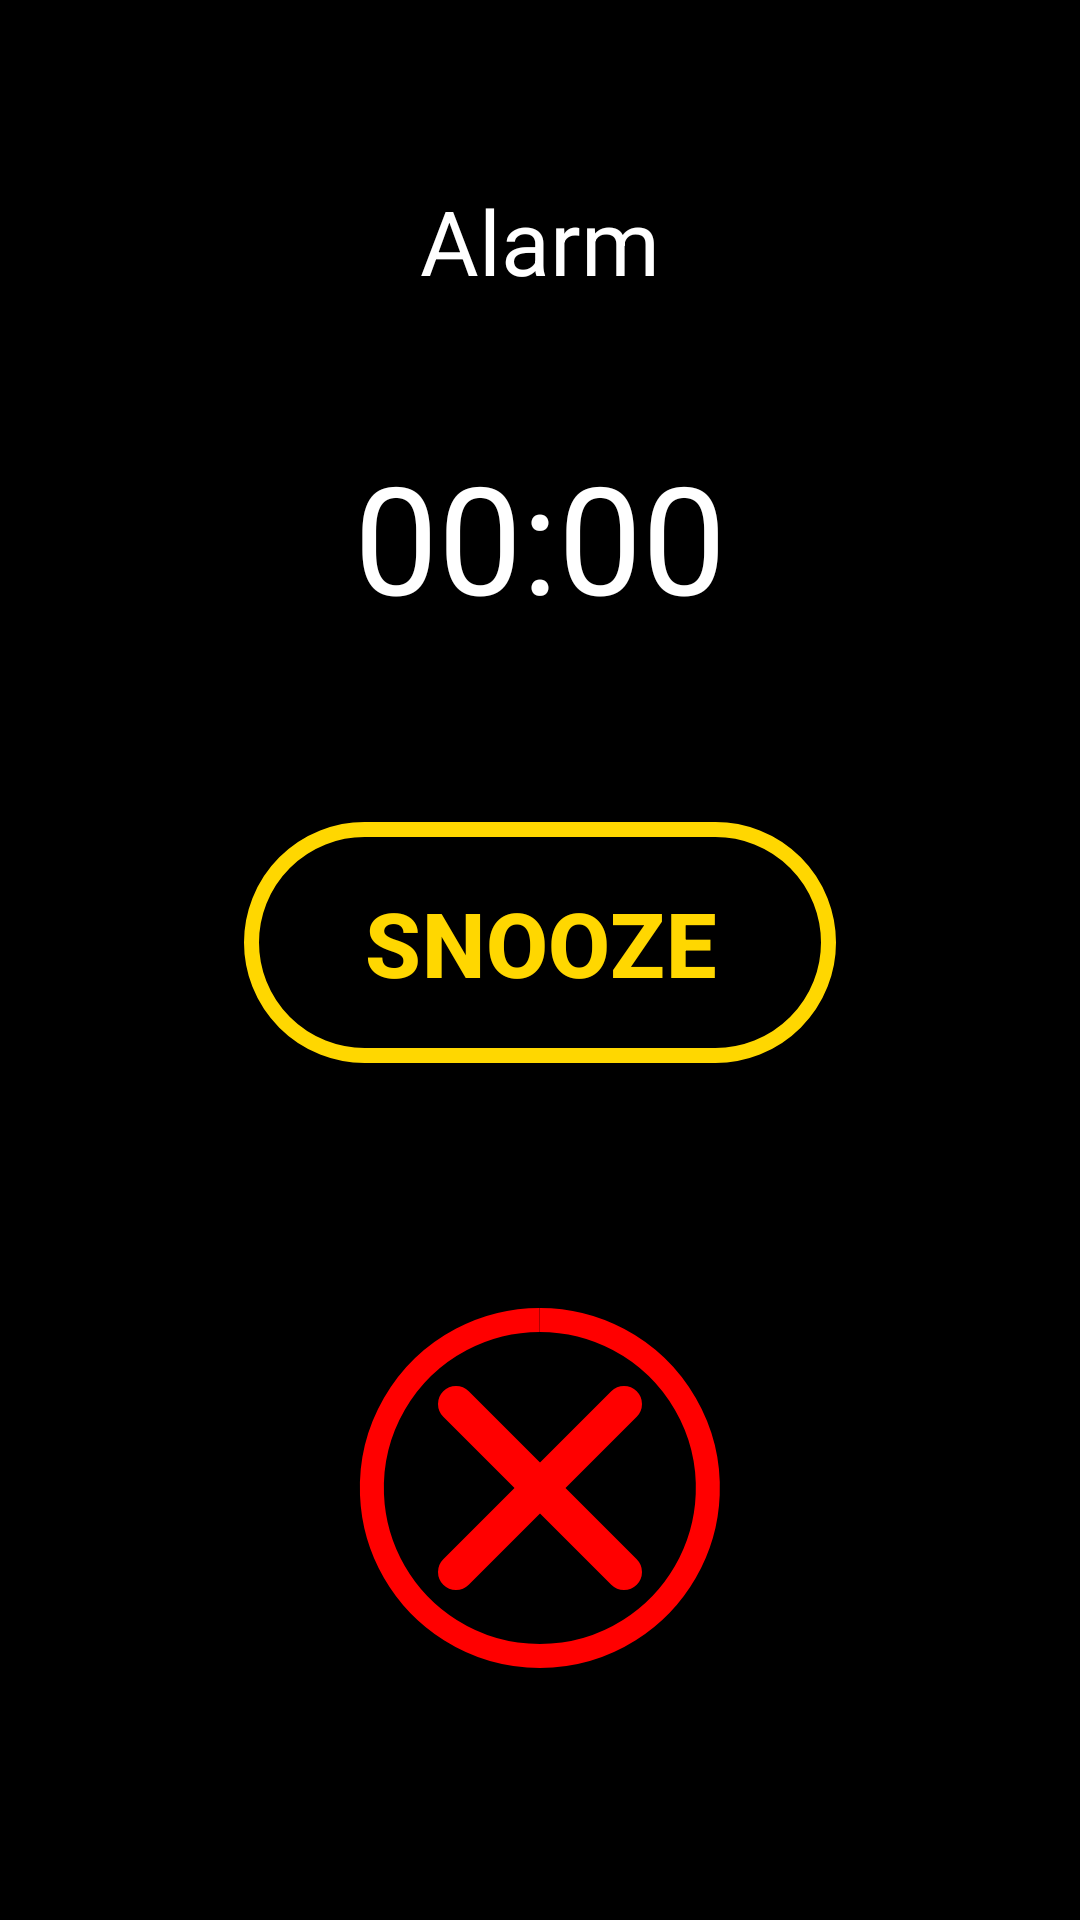

Android layout source for this screen:
<!-- AndroidManifest.xml: application theme AppTheme -->
<!-- res/layout/activity_ringalarm.xml -->
<?xml version="1.0" encoding="utf-8"?>
<androidx.constraintlayout.widget.ConstraintLayout
    xmlns:android="http://schemas.android.com/apk/res/android"
    xmlns:app="http://schemas.android.com/apk/res-auto"
    xmlns:tools="http://schemas.android.com/tools"
    android:layout_width="match_parent"
    android:layout_height="match_parent"
    android:background="#000000">

    <TextView
        android:id="@+id/alarmmessageTextView"
        android:layout_width="0dp"
        android:layout_height="wrap_content"
        android:layout_marginStart="24dp"
        android:layout_marginTop="60dp"
        android:layout_marginEnd="24dp"
        android:text="@string/alarmMessage"
        android:gravity="center"
        android:textColor="#FFFFFF"
        android:textSize="30sp"
        app:layout_constraintEnd_toEndOf="parent"
        app:layout_constraintHorizontal_bias="0.49"
        app:layout_constraintStart_toStartOf="parent"
        app:layout_constraintTop_toTopOf="parent" />

    <TextView
        android:id="@+id/alarmTimeTextView2"
        android:layout_width="0dp"
        android:layout_height="wrap_content"
        android:layout_marginStart="24dp"
        android:layout_marginTop="45dp"
        android:layout_marginEnd="24dp"
        android:gravity="center"
        android:text="00:00"
        android:textColor="#FFFFFF"
        android:textSize="50sp"
        app:layout_constraintEnd_toEndOf="parent"
        app:layout_constraintStart_toStartOf="parent"
        app:layout_constraintTop_toBottomOf="@+id/alarmmessageTextView"
        tools:ignore="HardcodedText" />

    <com.google.android.material.button.MaterialButton
        android:id="@+id/snoozeButton"
        style="@style/button_style_default"
        app:strokeColor="@color/yellow"
        android:textColor="@color/yellow"
        android:textStyle="bold"
        android:paddingHorizontal="40sp"
        android:paddingVertical="20sp"
        android:textSize="30sp"
        app:strokeWidth="5dp"
        app:cornerRadius="50dp"
        android:layout_width="wrap_content"
        android:layout_height="wrap_content"
        android:layout_marginStart="24dp"
        android:layout_marginEnd="24dp"
        android:layout_marginBottom="16dp"
        android:text="@string/snoozeAlarm"
        android:textAllCaps="true"
        app:layout_constraintBottom_toTopOf="@+id/cancelButton"
        app:layout_constraintEnd_toEndOf="parent"
        app:layout_constraintStart_toStartOf="parent"
        app:layout_constraintTop_toBottomOf="@+id/alarmTimeTextView2" />

    <ImageButton
    android:id="@+id/cancelButton"
    android:layout_width="wrap_content"
    android:layout_height="wrap_content"
    android:src="@drawable/ic_cross_red"
    android:background="@android:color/transparent"
    android:scaleType="fitCenter"
    android:adjustViewBounds="true"
    android:padding="0dp"
    android:layout_marginBottom="80dp"
    app:layout_constraintBottom_toBottomOf="parent"
    app:layout_constraintEnd_toEndOf="parent"
    app:layout_constraintStart_toStartOf="parent"/>


</androidx.constraintlayout.widget.ConstraintLayout>
<!-- resources referenced by this layout -->
<resources>
  <color name="yellow">#FFD700</color>
  <!-- drawable ic_cross_red (drawable) -->
  <vector xmlns:android="http://schemas.android.com/apk/res/android"
      android:width="128dp"
      android:height="128dp"
      android:viewportWidth="128"
      android:viewportHeight="128">
  
    
    <path
        android:fillColor="#00000000"
        android:strokeColor="#FF0000"
        android:strokeWidth="8"
        android:pathData="M64,8
                            A56,56 0 1,1 63.9,8" />
  
    
    <path
        android:strokeColor="#FF0000"
        android:strokeWidth="12"
        android:strokeLineCap="round"
        android:pathData="M36,36 L92,92" />
  
    
    <path
        android:strokeColor="#FF0000"
        android:strokeWidth="12"
        android:strokeLineCap="round"
        android:pathData="M92,36 L36,92" />
  
  </vector>
  <string name="alarmMessage">Alarm</string>
  <string name="snoozeAlarm">Snooze</string>
  <style name="button_style_default" parent="Widget.Material3.Button.OutlinedButton">
          <item name="android:clickable">true</item>
          <item name="android:linksClickable">false</item>
          <item name="android:longClickable">false</item>
          <item name="android:textAllCaps">false</item>
          <item name="android:textSize">17sp</item>
          <item name="android:textAlignment">center</item>
          <item name="android:textStyle">normal</item>
          <item name="android:layout_width">0dp</item>
          <item name="strokeColor">@color/colorAccent</item>
          <item name="strokeWidth">2dp</item>
          <item name="android:backgroundTint">@android:color/transparent</item>
          <item name="android:textColor">@color/colorAccent</item>
          <item name="cornerRadius">10dp</item>
          <item name="android:layout_height">wrap_content</item>
      </style>
  <style name="AppTheme" parent="Theme.Material3.DayNight.NoActionBar">
          
          <item name="colorPrimary">@color/colorPrimary</item>
          <item name="colorPrimaryDark">@color/colorPrimaryDark</item>
          <item name="colorAccent">@color/colorAccent</item>
          <item name="colorSurface">@color/surface</item>
      </style>
  <color name="colorAccent">#3F51B5</color>
  <color name="colorPrimary">#03A9F4</color>
  <color name="colorPrimaryDark">#2196F3</color>
  <color name="surface">#FFFFFF</color>
</resources>
